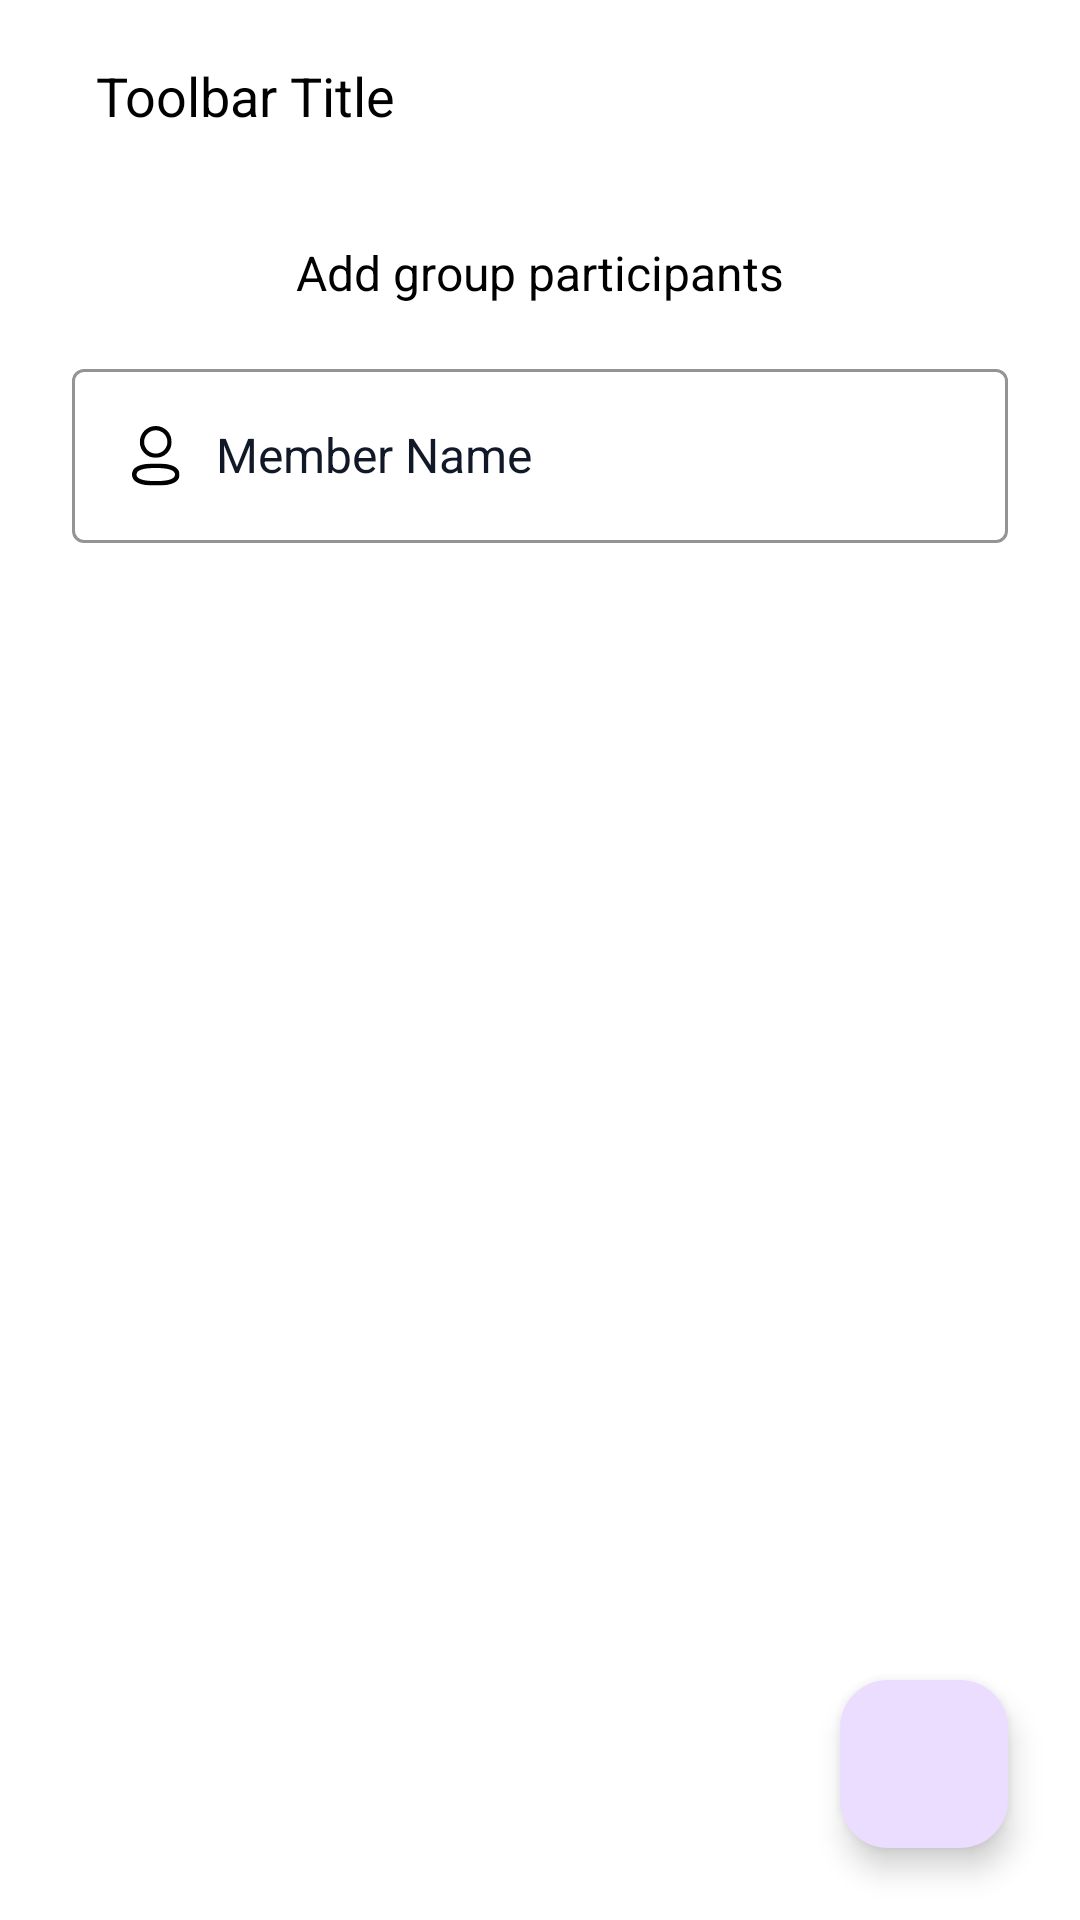

The Android layout XML behind this screen, and the referenced resources:
<!-- AndroidManifest.xml: application theme BaseTheme -->
<!-- res/layout/activity_add_member.xml -->
<?xml version="1.0" encoding="utf-8"?>
<androidx.constraintlayout.widget.ConstraintLayout xmlns:android="http://schemas.android.com/apk/res/android"
    xmlns:app="http://schemas.android.com/apk/res-auto"
    xmlns:tools="http://schemas.android.com/tools"
    android:layout_width="match_parent"
    android:layout_height="match_parent"
    tools:context=".add_member.view.AddMemberActivity">

    <include
        android:id="@+id/toolbar"
        layout="@layout/layout_toolbar"
        app:layout_constraintEnd_toEndOf="parent"
        app:layout_constraintStart_toStartOf="parent"
        app:layout_constraintTop_toTopOf="parent" />

    <TextView
        android:id="@+id/titleTV"
        style="@style/TextSubtitleSemiBold"
        android:layout_width="wrap_content"
        android:layout_height="wrap_content"
        android:layout_marginStart="@dimen/_24dp"
        android:layout_marginTop="@dimen/_16dp"
        android:layout_marginEnd="@dimen/_24dp"
        android:text="@string/add_group_participants"
        app:layout_constraintEnd_toEndOf="parent"
        app:layout_constraintStart_toStartOf="parent"
        app:layout_constraintTop_toBottomOf="@+id/toolbar" />

    <com.google.android.material.textfield.TextInputLayout
        android:id="@+id/nameTIL"
        style="@style/Widget.MaterialComponents.TextInputLayout.OutlinedBox"
        android:layout_width="0dp"
        android:layout_height="wrap_content"
        android:layout_marginStart="@dimen/_24dp"
        android:layout_marginTop="@dimen/_16dp"
        android:layout_marginEnd="@dimen/_24dp"
        android:clickable="true"
        android:focusable="true"
        android:hint="@string/member_name"
        android:textColorHint="@color/text_color_secondary"
        app:boxStrokeColor="@color/color_primary"
        app:boxStrokeErrorColor="@color/red_support_400"
        app:errorIconDrawable="@null"
        app:errorTextColor="@color/red_support_400"
        app:hintAnimationEnabled="true"
        app:hintTextColor="@color/text_color_secondary"
        app:layout_constraintEnd_toEndOf="parent"
        app:layout_constraintStart_toStartOf="parent"
        app:layout_constraintTop_toBottomOf="@+id/titleTV">

        <com.google.android.material.textfield.TextInputEditText
            android:id="@+id/nameTET"
            style="@style/EditTextStyle"
            android:layout_width="match_parent"
            android:layout_height="wrap_content"
            android:drawableStart="@drawable/ic_user"
            android:drawablePadding="@dimen/_8dp"
            android:drawableTint="@color/text_color_primary"
            android:imeOptions="actionDone"
            android:maxLength="64"
            tools:ignore="Autofill,LabelFor" />

    </com.google.android.material.textfield.TextInputLayout>

    <androidx.recyclerview.widget.RecyclerView
        android:id="@+id/rvMembers"
        android:layout_width="0dp"
        android:layout_height="0dp"
        android:layout_marginStart="@dimen/_24dp"
        android:layout_marginTop="@dimen/_16dp"
        android:layout_marginEnd="@dimen/_24dp"
        app:layoutManager="androidx.recyclerview.widget.LinearLayoutManager"
        app:layout_constraintBottom_toBottomOf="parent"
        app:layout_constraintEnd_toEndOf="parent"
        app:layout_constraintStart_toStartOf="parent"
        app:layout_constraintTop_toBottomOf="@+id/nameTIL"
        android:fadingEdge="vertical"
        android:fadingEdgeLength="@dimen/_16dp"
        tools:itemCount="4"
        tools:listitem="@layout/rv_item_members" />

    <com.google.android.material.floatingactionbutton.FloatingActionButton
        android:id="@+id/addMemberBTN"
        android:layout_width="wrap_content"
        android:layout_height="wrap_content"
        android:layout_margin="@dimen/_24dp"
        android:importantForAccessibility="no"
        android:src="@drawable/ic_add"
        app:layout_constraintBottom_toBottomOf="parent"
        app:layout_constraintEnd_toEndOf="parent" />

</androidx.constraintlayout.widget.ConstraintLayout>
<!-- res/layout/layout_toolbar.xml (included above) -->
<?xml version="1.0" encoding="utf-8"?>
<androidx.appcompat.widget.Toolbar xmlns:android="http://schemas.android.com/apk/res/android"
    xmlns:app="http://schemas.android.com/apk/res-auto"
    xmlns:tools="http://schemas.android.com/tools"
    android:layout_width="match_parent"
    android:layout_height="?attr/actionBarSize"
    android:layout_gravity="top"
    android:animateLayoutChanges="true"
    android:background="?android:windowBackground"
    app:contentInsetLeft="0dp"
    app:contentInsetStart="0dp">

    <androidx.constraintlayout.widget.ConstraintLayout
        android:layout_width="match_parent"
        android:layout_height="match_parent"
        android:animateLayoutChanges="true">

        <ImageView
            android:id="@+id/ivBack"
            android:layout_width="wrap_content"
            android:layout_height="match_parent"
            android:background="?actionBarItemBackground"
            android:clickable="true"
            android:focusable="true"
            android:padding="@dimen/_16dp"
            app:layout_constraintBottom_toBottomOf="parent"
            app:layout_constraintStart_toStartOf="parent"
            app:layout_constraintTop_toTopOf="parent"
            app:srcCompat="@drawable/ic_long_arrow_left"
            app:tint="?android:textColorPrimary"
            tools:ignore="ContentDescription" />

        <TextView
            android:id="@+id/toolbarTitle"
            style="@style/ToolbarTextStyle"
            android:layout_width="0dp"
            android:layout_height="0dp"
            android:ellipsize="marquee"
            android:gravity="center_vertical"
            android:singleLine="true"
            android:textAppearance="@style/TextAppearance.AppCompat.Title"
            android:textColor="?android:textColorPrimary"
            app:layout_constraintBottom_toBottomOf="parent"
            app:layout_constraintEnd_toStartOf="@+id/ctaTV"
            app:layout_constraintStart_toEndOf="@+id/ivBack"
            app:layout_constraintTop_toTopOf="parent"
            tools:text="Toolbar Title" />

        <TextView
            android:id="@+id/ctaTV"
            style="@style/ToolbarTextStyle"
            android:layout_width="wrap_content"
            android:layout_height="0dp"
            android:clickable="true"
            android:ellipsize="marquee"
            android:focusable="true"
            android:foreground="?attr/selectableItemBackground"
            android:gravity="center_vertical"
            android:paddingStart="@dimen/_16dp"
            android:paddingEnd="@dimen/_16dp"
            android:singleLine="true"
            android:visibility="gone"
            android:textAppearance="@style/TextAppearance.AppCompat.Title"
            android:textColor="?android:textColorPrimary"
            app:layout_constraintBottom_toBottomOf="parent"
            app:layout_constraintEnd_toEndOf="parent"
            app:layout_constraintStart_toEndOf="@+id/toolbarTitle"
            app:layout_constraintTop_toTopOf="parent"
            tools:text="Create" />

        <View
            android:layout_width="0dp"
            android:layout_height="@dimen/_1dp"
            android:background="?android:windowBackground"
            app:layout_constraintBottom_toBottomOf="parent"
            app:layout_constraintEnd_toEndOf="parent"
            app:layout_constraintStart_toStartOf="parent" />

    </androidx.constraintlayout.widget.ConstraintLayout>

</androidx.appcompat.widget.Toolbar>
<!-- res/layout/rv_item_members.xml (included above) -->
<?xml version="1.0" encoding="utf-8"?>
<androidx.constraintlayout.widget.ConstraintLayout xmlns:android="http://schemas.android.com/apk/res/android"
    xmlns:app="http://schemas.android.com/apk/res-auto"
    xmlns:tools="http://schemas.android.com/tools"
    android:layout_width="match_parent"
    android:layout_height="wrap_content"
    android:foreground="?attr/selectableItemBackground">

    <androidx.appcompat.widget.AppCompatTextView
        android:id="@+id/nameTV"
        style="@style/TextBodyMedium"
        android:layout_width="0dp"
        android:layout_height="wrap_content"
        android:paddingTop="@dimen/_12dp"
        android:paddingBottom="@dimen/_12dp"
        app:layout_constraintEnd_toEndOf="parent"
        app:layout_constraintStart_toStartOf="parent"
        app:layout_constraintTop_toTopOf="parent"
        tools:text="Md. Rejaul Karim" />

    <View
        android:id="@+id/divider"
        android:layout_width="match_parent"
        android:layout_height="@dimen/_2dp"
        android:background="@drawable/shape_dotted_divider_horizontal"
        android:layerType="software"
        app:layout_constraintEnd_toEndOf="parent"
        app:layout_constraintStart_toStartOf="parent"
        app:layout_constraintTop_toBottomOf="@+id/nameTV" />

</androidx.constraintlayout.widget.ConstraintLayout>
<!-- resources referenced by this layout -->
<resources>
  <color name="color_primary">#56B4B8</color>
  <color name="red_support_400">#D33242</color>
  <color name="text_color_primary">#000000</color>
  <color name="text_color_secondary">#111827</color>
  <dimen name="_12dp">12dp</dimen>
  <dimen name="_16dp">16dp</dimen>
  <dimen name="_1dp">1dp</dimen>
  <dimen name="_24dp">24dp</dimen>
  <dimen name="_2dp">2dp</dimen>
  <dimen name="_8dp">8dp</dimen>
  <!-- drawable shape_dotted_divider_horizontal (drawable) -->
  <?xml version="1.0" encoding="utf-8"?>
  <shape xmlns:android="http://schemas.android.com/apk/res/android"
      android:shape="line">
      <stroke
          android:width="@dimen/_1dp"
          android:color="@color/stroke_color"
          android:dashWidth="@dimen/_2dp"
          android:dashGap="@dimen/_2dp" />
  </shape>
  <string name="add_group_participants">Add group participants</string>
  <string name="member_name">Member Name</string>
  <style name="TextBodyMedium" parent="Widget.AppCompat.TextView">
          <item name="android:textColor">?android:textColorPrimary</item>
          <item name="android:textSize">@dimen/text_size_h3</item>
          <item name="fontFamily">@font/ibmplexsans_medium</item>
      </style>
  <style name="TextSubtitleSemiBold" parent="Widget.AppCompat.TextView">
          <item name="android:textColor">?android:textColorPrimary</item>
          <item name="android:textSize">@dimen/text_size_h2</item>
          <item name="fontFamily">@font/ibmplexsans_semibold</item>
      </style>
  <color name="stroke_color">#9CA3AF</color>
  <dimen name="_48dp">48dp</dimen>
  <!-- drawable default_cursor (drawable) -->
  <?xml version="1.0" encoding="utf-8"?>
  <shape xmlns:android="http://schemas.android.com/apk/res/android">
  
      <size android:width="@dimen/_1dp" />
  
      <solid android:color="@color/color_primary" />
  
  </shape>
  <dimen name="text_size_h2">16sp</dimen>
  <dimen name="text_size_h3">14sp</dimen>
  <dimen name="text_size_h1">18sp</dimen>
  <color name="color_secondary">#82C459</color>
  <color name="color_on_secondary">#E63C3C</color>
  <color name="window_background_color">#FFFFFF</color>
  <color name="status_bar_color">#56B4B8</color>
  <style name="ActivityAnimation" parent="@android:style/Animation.Activity">
          <item name="android:windowActivityTransitions">true</item>
          <item name="android:activityOpenEnterAnimation">@anim/slide_in_right</item>
          <item name="android:activityOpenExitAnimation">@anim/slide_out_left</item>
          <item name="android:activityCloseEnterAnimation">@anim/slide_in_left</item>
          <item name="android:activityCloseExitAnimation">@anim/slide_out_right</item>
      </style>
  <style name="BottomSheetDialogTheme" parent="Theme.Design.Light.BottomSheetDialog">
          <item name="bottomSheetStyle">@style/AppModalStyle</item>
          <item name="android:windowBackground">@null</item>
          <item name="android:windowIsFloating">true</item>
          <item name="android:windowSoftInputMode">adjustResize</item>
      </style>
  <style name="DialogFragmentStyle" parent="Theme.MaterialComponents.Light.Dialog.Alert">
          <item name="android:background">@drawable/shape_default_bg_cornered_8</item>
      </style>
  <style name="AppModalStyle" parent="Widget.Design.BottomSheet.Modal">
          <item name="android:background">@drawable/shape_bottom_sheet_bg_cornered_16</item>
      </style>
  <!-- drawable shape_default_bg_cornered_8 (drawable) -->
  <?xml version="1.0" encoding="utf-8"?>
  <shape xmlns:android="http://schemas.android.com/apk/res/android"
      android:shape="rectangle">
  
      <solid android:color="@color/window_background_color" />
  
      <corners android:radius="@dimen/_8dp" />
  
  </shape>
  <!-- drawable shape_bottom_sheet_bg_cornered_16 (drawable) -->
  <?xml version="1.0" encoding="utf-8"?>
  <shape xmlns:android="http://schemas.android.com/apk/res/android"
      android:shape="rectangle">
  
      <solid android:color="@color/window_background_color" />
  
      <corners android:radius="@dimen/_16dp" />
  
  </shape>
</resources>
